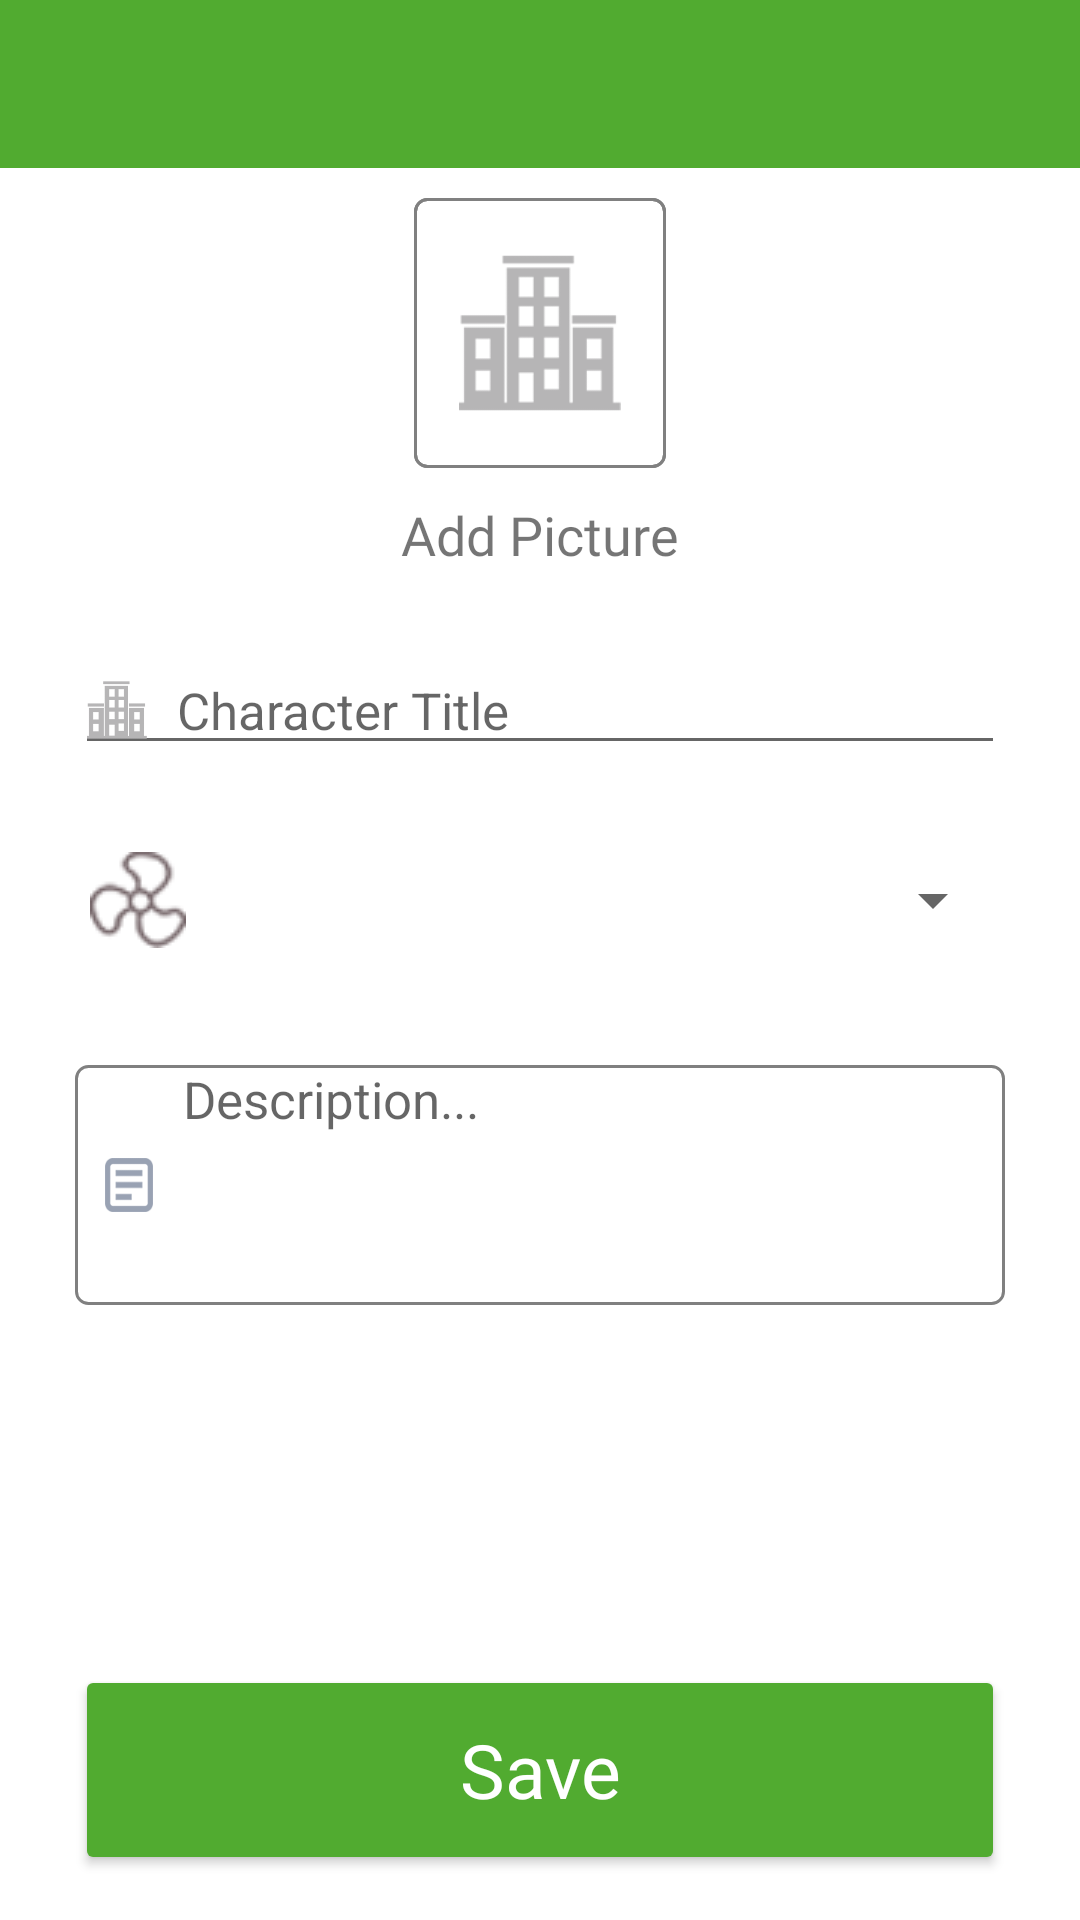

Produce the Android XML layout that renders to this screen, including the resource entries it uses.
<!-- AndroidManifest.xml: application theme Theme.UpKeep -->
<!-- res/layout/activity_submit_maintaineance.xml -->
<?xml version="1.0" encoding="utf-8"?>
<RelativeLayout xmlns:android="http://schemas.android.com/apk/res/android"
    xmlns:app="http://schemas.android.com/apk/res-auto"
    xmlns:tools="http://schemas.android.com/tools"
    android:layout_width="match_parent"
    android:layout_height="match_parent"
    tools:context=".activity_tenant.SubmitMaintaineanceActivity">

    <com.google.android.material.appbar.AppBarLayout
        android:id="@+id/appBar"
        android:layout_width="match_parent"
        android:layout_height="wrap_content">

        <androidx.appcompat.widget.Toolbar
            android:layout_width="match_parent"
            android:layout_height="match_parent"
            android:id="@+id/toolbar"
            android:theme="@style/ThemeOverlay.AppCompat.Dark.ActionBar"
            app:titleTextColor="@color/white" />

    </com.google.android.material.appbar.AppBarLayout>

    <ProgressBar
        android:id="@+id/progress_bar"
        android:layout_width="wrap_content"
        android:layout_height="wrap_content"
        android:layout_below="@+id/appBar"
        android:layout_margin="15dp"
        android:visibility="gone"/>

    <ScrollView
        android:layout_width="match_parent"
        android:layout_height="match_parent"
        android:layout_marginTop="?attr/actionBarSize">

        <RelativeLayout
            android:layout_width="match_parent"
            android:layout_height="match_parent">

            <LinearLayout
                android:id="@+id/linear"
                android:layout_width="match_parent"
                android:layout_height="110dp"
                android:gravity="center"
                android:orientation="horizontal">

                <RelativeLayout
                    android:id="@+id/imageBtn"
                    android:layout_width="84dp"
                    android:layout_height="90dp">

                    <ImageView
                        android:layout_width="90dp"
                        android:layout_height="90dp"
                        android:background="@drawable/edittext_border"
                        android:padding="15dp"
                        android:src="@drawable/appartment" />

                    <ImageView
                        android:layout_width="match_parent"
                        android:layout_height="match_parent"
                        android:background="@drawable/edittext_border"
                        android:padding="20dp"
                        android:src="@drawable/ic_add_circle" />

                </RelativeLayout>


            </LinearLayout>


            <TextView
                android:id="@+id/textAddImage"
                android:layout_width="wrap_content"
                android:layout_height="wrap_content"
                android:layout_below="@+id/linear"
                android:layout_centerHorizontal="true"
                android:fontFamily="@font/red_hat"
                android:text="Add Picture"
                android:textSize="18sp" />

            <EditText
                android:id="@+id/name"
                android:layout_width="match_parent"
                android:layout_height="wrap_content"
                android:layout_below="@+id/textAddImage"
                android:layout_marginLeft="25dp"
                android:layout_marginTop="25dp"
                android:layout_marginRight="25dp"
                android:drawableLeft="@drawable/apartment_drawable"
                android:drawablePadding="10dp"
                android:hint="Character Title"
                android:singleLine="true"
                android:textSize="17sp" />

            <LinearLayout
                android:layout_width="match_parent"
                android:layout_height="wrap_content"
                android:orientation="horizontal"
                android:layout_marginLeft="25dp"
                android:layout_marginRight="25dp"
                android:layout_marginTop="25dp"
                android:layout_below="@+id/name"
                android:id="@+id/propertyCapacity">

                <ImageView
                    android:layout_width="wrap_content"
                    android:layout_height="match_parent"
                    android:layout_marginStart="5dp"
                    android:src="@drawable/fan" />

                <Spinner
                    android:id="@+id/repairSpinner"
                    android:layout_width="match_parent"
                    android:layout_height="40dp"
                    android:layout_marginLeft="3dp"
                    android:imeOptions="actionNext"
                    android:autofillHints="Types Of Repair"
                    android:drawableStart="@drawable/apartment_drawable" />

            </LinearLayout>


            <LinearLayout
                android:layout_width="match_parent"
                android:id="@+id/descriptionLayout"
                android:layout_below="@+id/propertyCapacity"
                android:layout_marginLeft="25dp"
                android:layout_marginTop="35dp"
                android:background="@drawable/description_layout"
                android:layout_marginRight="25dp"
                android:layout_height="80dp">

                <EditText
                    android:id="@+id/description"
                    android:layout_width="match_parent"
                    android:layout_height="match_parent"
                    android:drawablePadding="10dp"
                    android:layout_marginLeft="10dp"
                    android:drawableLeft="@drawable/drawable_description_icon"
                    android:background="@android:color/transparent"
                    android:overScrollMode="always"
                    android:scrollbarStyle="insideInset"
                    android:scrollHorizontally="false"
                    android:gravity="top"
                    android:textSize="17sp"
                    android:scrollbars="vertical"
                    android:scrollbarAlwaysDrawVerticalTrack="true"
                    android:maxLines="50"
                    android:hint="Description..."
                    android:inputType="textMultiLine" />

            </LinearLayout>

        </RelativeLayout>
    </ScrollView>
            <Button
                android:id="@+id/btnSubmit"
                android:layout_width="match_parent"
                android:layout_height="70dp"
                android:layout_alignParentBottom="true"
                android:layout_marginLeft="25dp"
                android:layout_marginRight="25dp"
                android:layout_marginBottom="15dp"
                android:backgroundTint="@color/green"
                android:fontFamily="@font/red_hat"
                android:letterSpacing="0"
                android:text="Save"
                android:textAllCaps="false"
                android:textColor="@color/white"
                android:textSize="25sp" />






</RelativeLayout>
<!-- resources referenced by this layout -->
<resources>
  <color name="green">#51AB30</color>
  <color name="white">#FFFFFFFF</color>
  <!-- drawable apartment_drawable (drawable) -->
  <?xml version="1.0" encoding="utf-8"?>
  <layer-list xmlns:android="http://schemas.android.com/apk/res/android">
  
      <item android:drawable="@drawable/appartment"
          android:width="20dp" android:height="20dp"/>
  </layer-list>
  <!-- drawable appartment: png bitmap (drawable, 16487 bytes) -->
  <!-- drawable description_layout (drawable) -->
  <?xml version="1.0" encoding="utf-8"?>
  <shape xmlns:android="http://schemas.android.com/apk/res/android">
  
      <corners android:radius="4dp" />
      <stroke android:width="1dp"
          android:color="#808080"/>
  </shape>
  <!-- drawable drawable_description_icon (drawable) -->
  <?xml version="1.0" encoding="utf-8"?>
  <layer-list xmlns:android="http://schemas.android.com/apk/res/android">
  
      <item android:drawable="@drawable/description"
          android:width="16dp" android:height="18dp"/>
  </layer-list>
  <!-- drawable edittext_border (drawable) -->
  <?xml version="1.0" encoding="utf-8"?>
  <shape xmlns:android="http://schemas.android.com/apk/res/android"
  
      android:shape="rectangle">
      <solid android:color="#00000000"/>
      <size android:height="50dp"/>
      <corners android:radius="4dp"/>
      <stroke android:width="1dp" android:color="#808080"/>
  </shape>
  <!-- drawable fan: png bitmap (drawable, 281846 bytes) -->
  <style name="Theme.UpKeep" parent="Theme.MaterialComponents.DayNight.NoActionBar">
          
          <item name="colorPrimary">@color/green</item>
          <item name="colorPrimaryVariant">@color/notification_green</item>
          <item name="colorOnPrimary">@color/white</item>
  
  
          
          <item name="colorSecondary">@color/green</item>
          <item name="colorSecondaryVariant">@color/teal_700</item>
          <item name="colorOnSecondary">@color/black</item>
          
          <item name="android:statusBarColor" tools:targetApi="l">?attr/colorPrimaryVariant</item>
          
      </style>
  <!-- drawable description: png bitmap (drawable, 15733 bytes) -->
  <color name="notification_green">#338D13</color>
  <color name="teal_700">#FF018786</color>
  <color name="black">#FF000000</color>
</resources>
